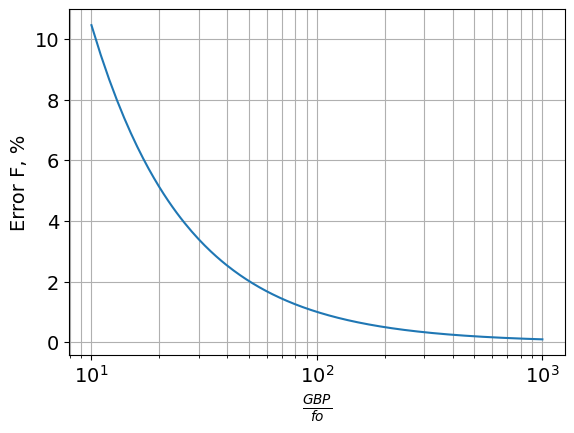
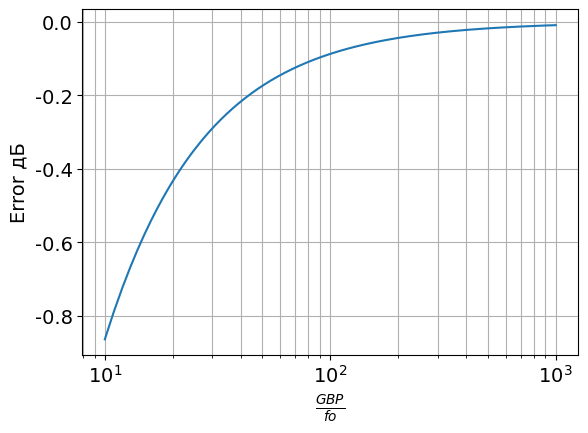

Here is the Python script that generated these plots, in order:
from scipy import signal
import matplotlib.pyplot as plt
import numpy as np

plt.rcParams["font.family"] = "Century Gothic"
plt.rcParams["font.size"] = "14"

#input parameters

INT_UNITY=1


#calculate
GBP = np.linspace(INT_UNITY*10, 1e3, 1000)
epsilon = 1/(1+(INT_UNITY/GBP)+complex(0, 1)*(INT_UNITY/GBP))
epsilon = np.abs(epsilon)

epsilon_db = 20*np.log10(epsilon)
Error_f = ((INT_UNITY/epsilon-INT_UNITY)/INT_UNITY)*100

#error Freq
plt.figure()
plt.plot(GBP/INT_UNITY, Error_f)
plt.xscale('log')
plt.xlabel(r'$\frac{GBP}{fo}$')
plt.ylabel('Error F, %')
plt.grid(which='both', axis='both')
plt.subplots_adjust(bottom=0.16)

#error gain
plt.figure()
plt.plot(GBP/INT_UNITY, epsilon_db)
plt.xscale('log')
plt.xlabel(r'$\frac{GBP}{fo}$')
plt.ylabel('Error дБ')
plt.grid(which='both', axis='both')
plt.subplots_adjust(bottom=0.16)


plt.show()
